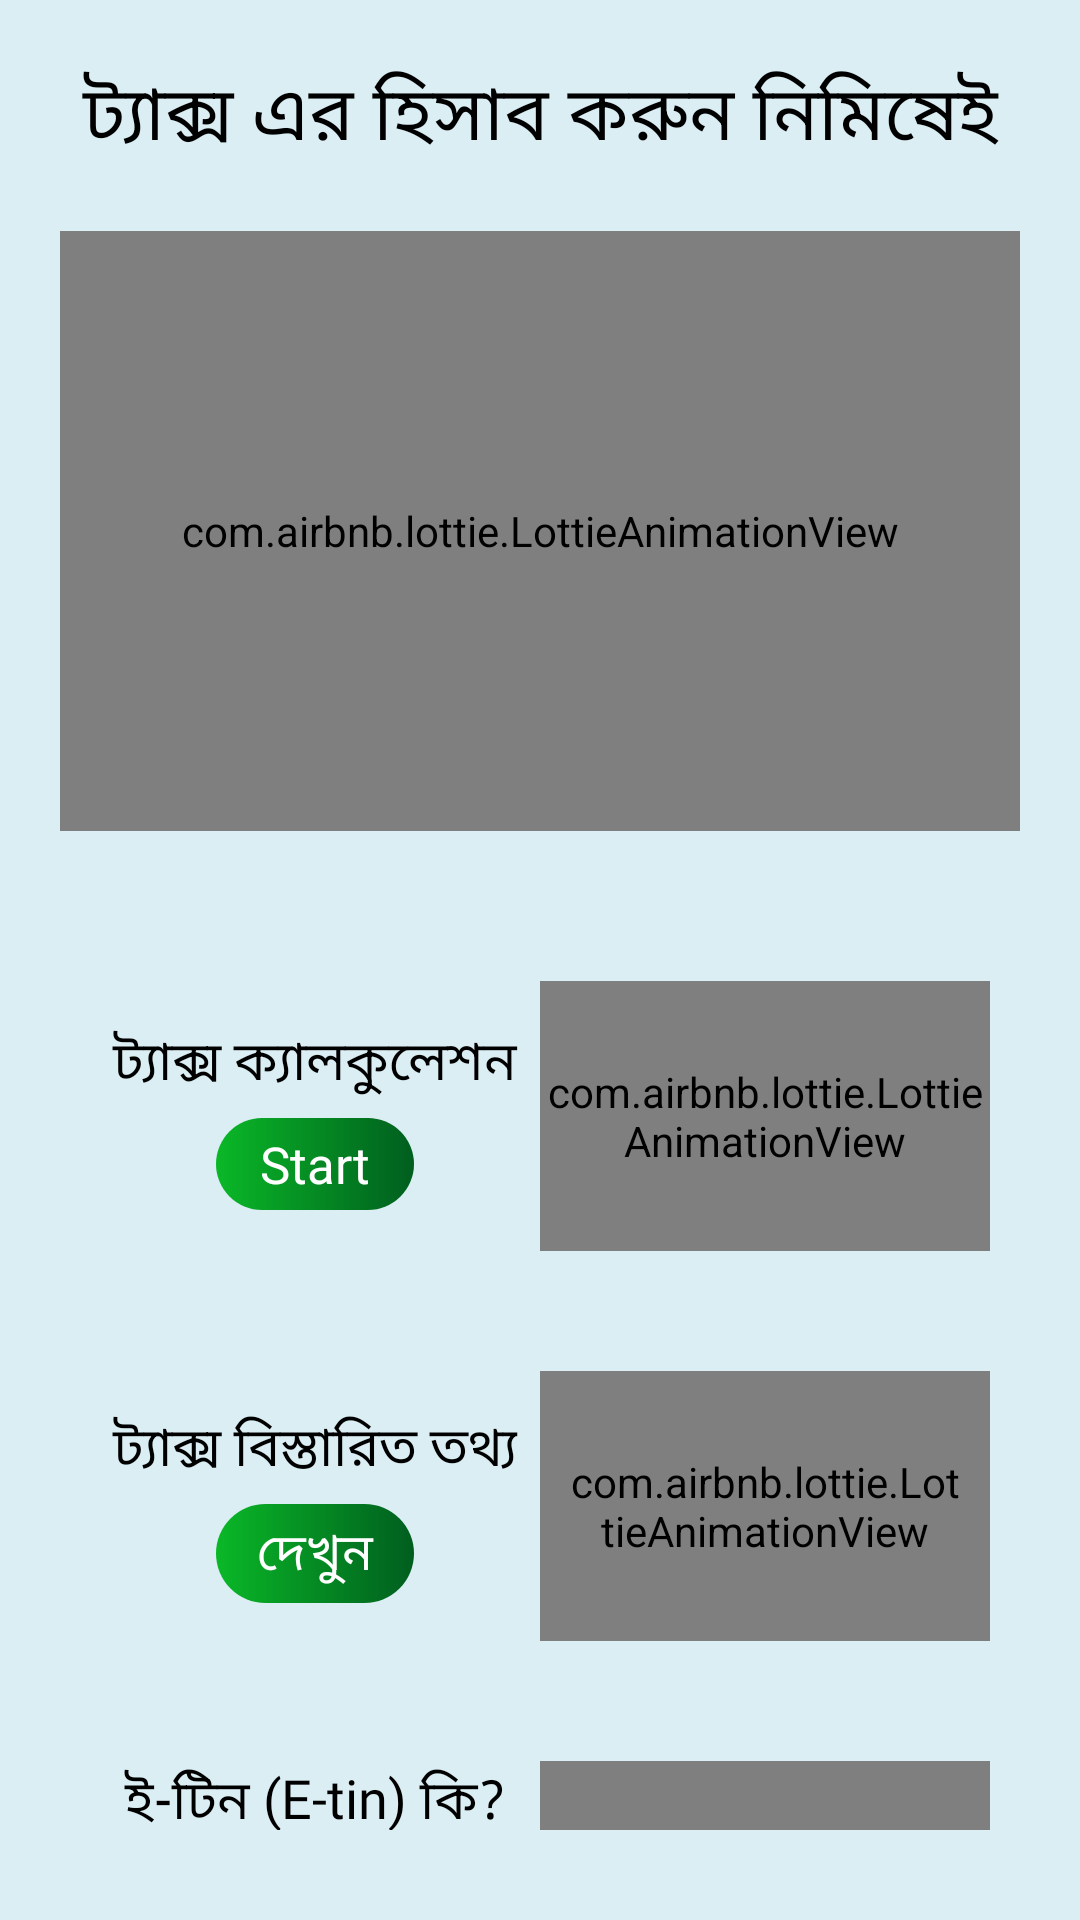

The Android layout XML behind this screen, and the referenced resources:
<!-- AndroidManifest.xml: application theme Theme.MyTax -->
<!-- res/layout/activity_main.xml -->
<?xml version="1.0" encoding="utf-8"?>
<LinearLayout xmlns:android="http://schemas.android.com/apk/res/android"
    xmlns:app="http://schemas.android.com/apk/res-auto"
    xmlns:tools="http://schemas.android.com/tools"
    android:layout_width="match_parent"
    android:layout_height="match_parent"
    android:orientation="vertical"
    android:background="#DAEEF4"
    tools:context=".MainActivity">



    <TextView
        android:layout_width="match_parent"
        android:layout_height="wrap_content"
        android:text="ট্যাক্স এর হিসাব করুন নিমিষেই"
        android:textSize="25sp"
        android:textColor="@color/black"
        android:fontFamily="@font/font5"
        android:gravity="center"
        android:paddingTop="20dp"
        />

    <LinearLayout
        android:layout_width="match_parent"
        android:layout_height="wrap_content"
        android:layout_margin="20dp"
        >
        <com.airbnb.lottie.LottieAnimationView
            android:id="@+id/animationView"
            android:layout_width="match_parent"
            android:layout_height="200dp"
            app:lottie_rawRes="@raw/tax"
            app:lottie_autoPlay="true"
            app:lottie_loop="true"/>
    </LinearLayout>






    <LinearLayout
        android:layout_width="match_parent"
        android:layout_height="wrap_content"
        android:orientation="horizontal"
        android:gravity="center"
        android:weightSum="2"
        android:background="@drawable/sec_back"
        android:padding="10dp"
        android:layout_margin="20dp"
        android:elevation="50dp"
        >
        <LinearLayout
            android:layout_width="fill_parent"
            android:layout_height="wrap_content"
            android:orientation="vertical"
            android:layout_weight="1"
            >
            <TextView
                android:layout_width="match_parent"
                android:layout_height="wrap_content"
                android:text="ট্যাক্স ক্যালকুলেশন"
                android:textSize="18sp"
                android:textColor="@color/black"
                android:fontFamily="@font/font5"
                android:gravity="center"
                />
            <TextView
                android:id="@+id/taxCalcu"
                android:layout_width="match_parent"
                android:layout_height="wrap_content"
                android:text="Start"
                android:textColor="@color/white"
                android:fontFamily="@font/font2"
                android:gravity="center"
                android:background="@drawable/btn_style"
                android:padding="4dp"
                android:textSize="17sp"
                android:layout_marginTop="5dp"
                android:layout_marginLeft="42dp"
                android:layout_marginRight="42dp"
                />
        </LinearLayout>

        <LinearLayout
            android:layout_width="fill_parent"
            android:layout_height="wrap_content"
            android:layout_weight="1"
            >
            <com.airbnb.lottie.LottieAnimationView
                android:id="@+id/animationView2"
                android:layout_width="match_parent"
                android:layout_height="90dp"
                app:lottie_rawRes="@raw/bird"
                app:lottie_autoPlay="true"
                app:lottie_loop="true"/>
        </LinearLayout>

    </LinearLayout>
    <LinearLayout
        android:layout_width="match_parent"
        android:layout_height="wrap_content"
        android:orientation="horizontal"
        android:gravity="center"
        android:weightSum="2"
        android:background="@drawable/sec_back"
        android:padding="10dp"
        android:layout_marginLeft="20dp"
        android:layout_marginRight="20dp"
        android:elevation="20dp"
        >
        <LinearLayout
            android:layout_width="fill_parent"
            android:layout_height="wrap_content"
            android:orientation="vertical"
            android:layout_weight="1"
            >
            <TextView
                android:layout_width="match_parent"
                android:layout_height="wrap_content"
                android:text="ট্যাক্স বিস্তারিত তথ্য"
                android:textSize="18sp"
                android:textColor="@color/black"
                android:fontFamily="@font/font5"
                android:gravity="center"
                />
            <TextView
                android:id="@+id/taxInfor"
                android:layout_width="match_parent"
                android:layout_height="wrap_content"
                android:text="দেখুন"
                android:textColor="@color/white"
                android:fontFamily="@font/font2"
                android:gravity="center"
                android:background="@drawable/btn_style"
                android:padding="4dp"
                android:textSize="17sp"
                android:layout_marginTop="5dp"
                android:layout_marginLeft="42dp"
                android:layout_marginRight="42dp"
                />
        </LinearLayout>

        <LinearLayout
            android:layout_width="fill_parent"
            android:layout_height="wrap_content"
            android:layout_weight="1"
            >
            <com.airbnb.lottie.LottieAnimationView
                android:id="@+id/animationView3"
                android:layout_width="match_parent"
                android:layout_height="90dp"
                app:lottie_rawRes="@raw/information"
                app:lottie_autoPlay="true"
                android:padding="8dp"
                app:lottie_loop="true"/>
        </LinearLayout>

    </LinearLayout>
    <LinearLayout
        android:layout_width="match_parent"
        android:layout_height="wrap_content"
        android:orientation="horizontal"
        android:gravity="center"
        android:weightSum="2"
        android:background="@drawable/sec_back"
        android:padding="10dp"
        android:layout_marginBottom="20dp"
        android:layout_marginTop="20dp"
        android:layout_marginLeft="20dp"
        android:layout_marginRight="20dp"
        android:elevation="20dp"
        >
        <LinearLayout
            android:layout_width="fill_parent"
            android:layout_height="wrap_content"
            android:orientation="vertical"
            android:layout_weight="1"
            >
            <TextView
                android:layout_width="match_parent"
                android:layout_height="wrap_content"
                android:text="ই-টিন (E-tin) কি?"
                android:textSize="18sp"
                android:textColor="@color/black"
                android:fontFamily="@font/font5"
                android:gravity="center"
                />
            <TextView
                android:id="@+id/whatIsTax"
                android:layout_width="match_parent"
                android:layout_height="wrap_content"
                android:text="দেখুন"
                android:textColor="@color/white"
                android:fontFamily="@font/font2"
                android:gravity="center"
                android:background="@drawable/btn_style"
                android:padding="4dp"
                android:textSize="17sp"
                android:layout_marginTop="5dp"
                android:layout_marginLeft="42dp"
                android:layout_marginRight="42dp"
                />
        </LinearLayout>

        <LinearLayout
            android:layout_width="fill_parent"
            android:layout_height="wrap_content"
            android:layout_weight="1"
            >
            <com.airbnb.lottie.LottieAnimationView
                android:id="@+id/animationView4"
                android:layout_width="match_parent"
                android:layout_height="90dp"
                app:lottie_rawRes="@raw/what"
                app:lottie_autoPlay="true"
                android:padding="8dp"
                app:lottie_loop="true"/>
        </LinearLayout>

    </LinearLayout>





</LinearLayout>
<!-- resources referenced by this layout -->
<resources>
  <!-- drawable btn_style (drawable) -->
  <?xml version="1.0" encoding="utf-8"?>
  <shape xmlns:android="http://schemas.android.com/apk/res/android">
  
      <gradient
          android:startColor="#0AB827"
          android:endColor="#005E1F"
          />
      <corners android:radius="20dp"/>
  
  </shape>
  <style name="Theme.MyTax" parent="Theme.MaterialComponents.DayNight.NoActionBar">
          
          <item name="colorPrimary">@color/purple_500</item>
          <item name="colorPrimaryVariant">@color/purple_700</item>
          <item name="colorOnPrimary">@color/white</item>
          
          <item name="colorSecondary">@color/teal_200</item>
          <item name="colorSecondaryVariant">@color/teal_700</item>
          <item name="colorOnSecondary">@color/black</item>
          
          <item name="android:statusBarColor">#DAEEF4</item>
          
      </style>
  <!-- not gathered from this repository: default colours our renderer supplied (Android Studio template values) -->
  <color name="purple_500">#FF6200EE</color>
  <color name="purple_700">#FF3700B3</color>
  <color name="teal_200">#FF03DAC5</color>
  <color name="teal_700">#FF018786</color>
  <color name="black">#FF000000</color>
  <color name="white">#FFFFFFFF</color>
</resources>
